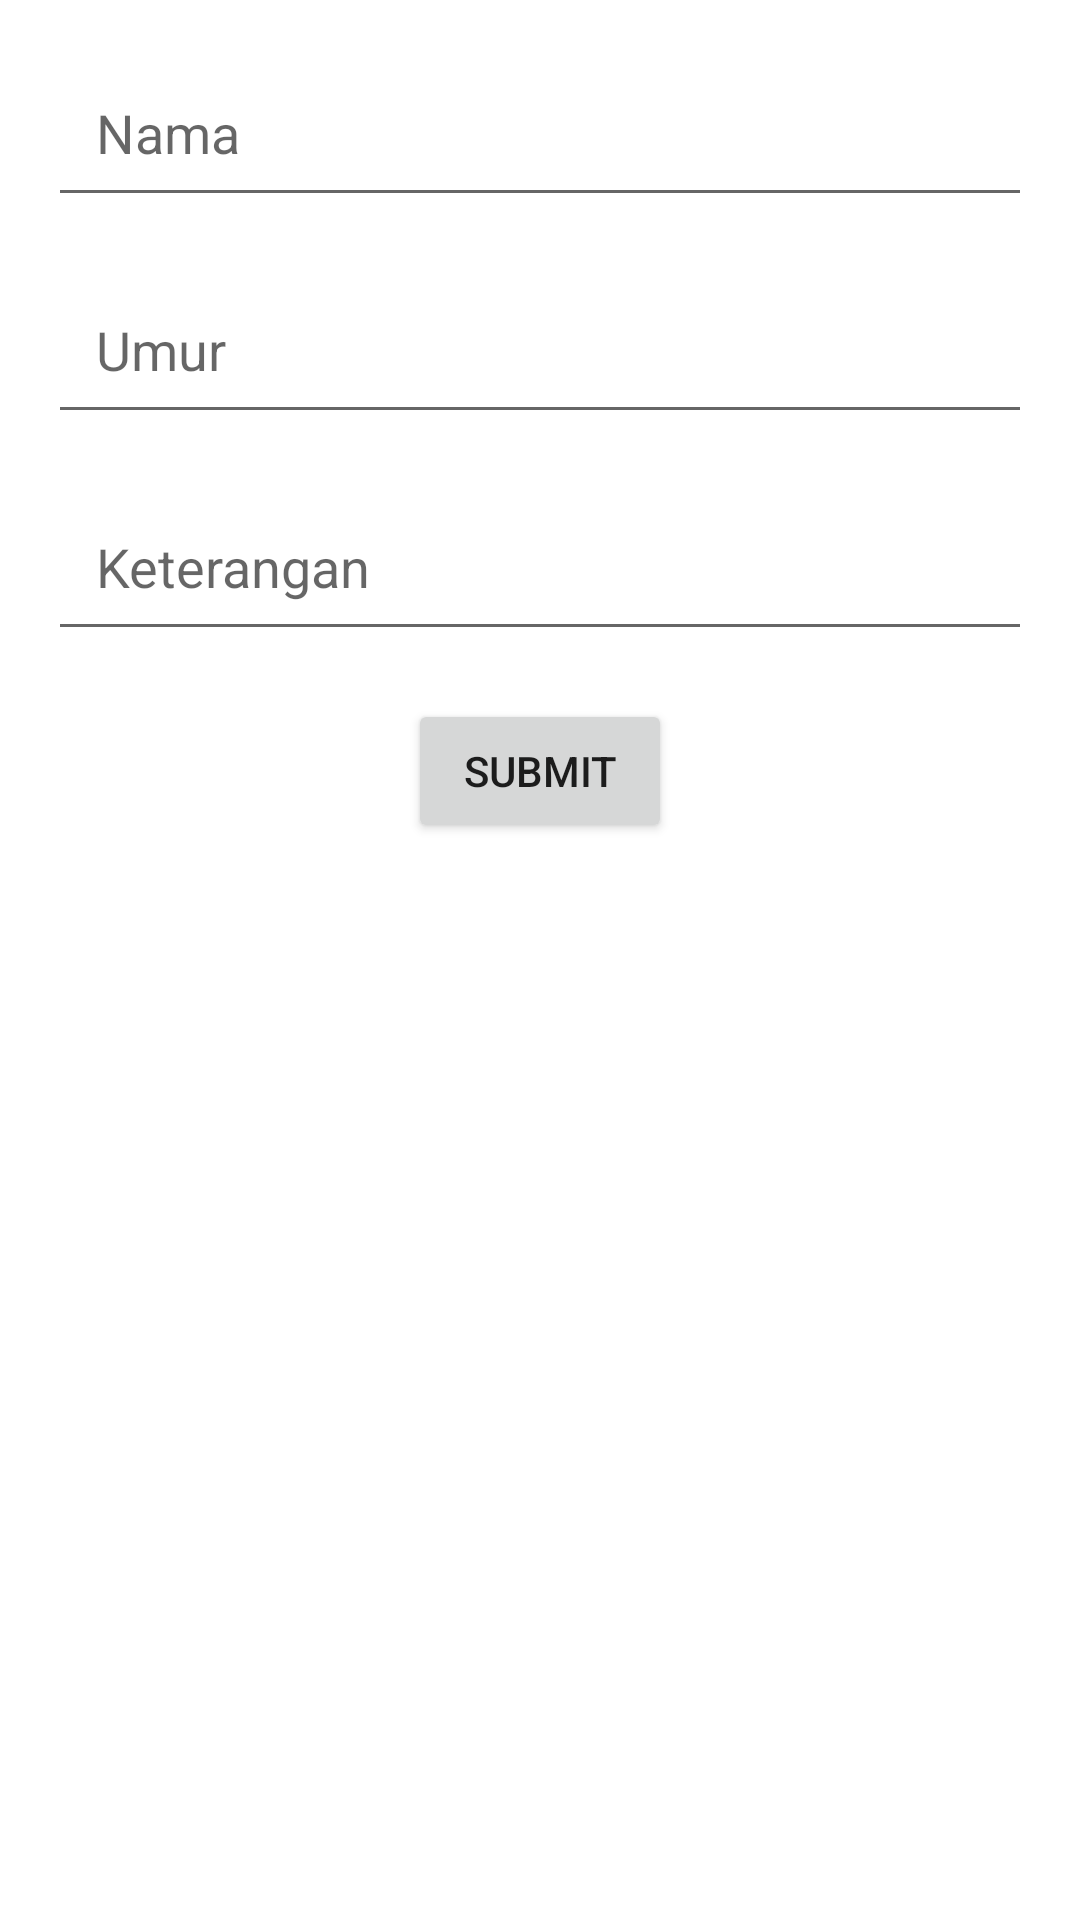

The Android layout XML behind this screen, and the referenced resources:
<!-- AndroidManifest.xml: application theme Theme.BeasiswaApps -->
<!-- res/layout/activity_main.xml -->
<?xml version="1.0" encoding="utf-8"?>
<RelativeLayout xmlns:android="http://schemas.android.com/apk/res/android"
    xmlns:tools="http://schemas.android.com/tools"
    android:layout_width="match_parent"
    android:layout_height="match_parent"
    tools:context=".MainActivity">

    <EditText
        android:id="@+id/name"
        android:layout_width="match_parent"
        android:layout_height="wrap_content"
        android:hint="Nama"
        android:padding="16dp"
        android:layout_marginTop="16dp"
        android:layout_marginLeft="16dp"
        android:layout_marginRight="16dp" />

    <EditText
        android:id="@+id/age"
        android:layout_width="match_parent"
        android:layout_height="wrap_content"
        android:hint="Umur"
        android:padding="16dp"
        android:layout_marginTop="16dp"
        android:layout_below="@id/name"
        android:layout_marginLeft="16dp"
        android:layout_marginRight="16dp"
        android:inputType="number" />

    <EditText
        android:id="@+id/description"
        android:layout_width="match_parent"
        android:layout_height="wrap_content"
        android:hint="Keterangan"
        android:padding="16dp"
        android:layout_marginTop="16dp"
        android:layout_below="@id/age"
        android:layout_marginLeft="16dp"
        android:layout_marginRight="16dp" />

    <Button
        android:id="@+id/submit"
        android:layout_width="wrap_content"
        android:layout_height="wrap_content"
        android:text="Submit"
        android:layout_below="@id/description"
        android:layout_centerHorizontal="true"
        android:layout_marginTop="16dp" />

    <TextView
        android:id="@+id/result"
        android:layout_width="match_parent"
        android:layout_height="wrap_content"
        android:padding="16dp"
        android:layout_below="@id/submit"
        android:layout_marginTop="16dp"
        android:layout_marginLeft="16dp"
        android:layout_marginRight="16dp" />
</RelativeLayout>
<!-- resources referenced by this layout -->
<resources>
  <style name="Theme.BeasiswaApps" parent="Theme.MaterialComponents.DayNight.DarkActionBar">
          
          <item name="colorPrimary">@color/purple_500</item>
          <item name="colorPrimaryVariant">@color/purple_700</item>
          <item name="colorOnPrimary">@color/white</item>
          
          <item name="colorSecondary">@color/teal_200</item>
          <item name="colorSecondaryVariant">@color/teal_700</item>
          <item name="colorOnSecondary">@color/black</item>
          
          <item name="android:statusBarColor">?attr/colorPrimaryVariant</item>
          
      </style>
  <!-- not gathered from this repository: default colours our renderer supplied (Android Studio template values) -->
  <color name="purple_500">#FF6200EE</color>
  <color name="purple_700">#FF3700B3</color>
  <color name="teal_200">#FF03DAC5</color>
  <color name="teal_700">#FF018786</color>
  <color name="black">#FF000000</color>
  <color name="white">#FFFFFFFF</color>
</resources>
